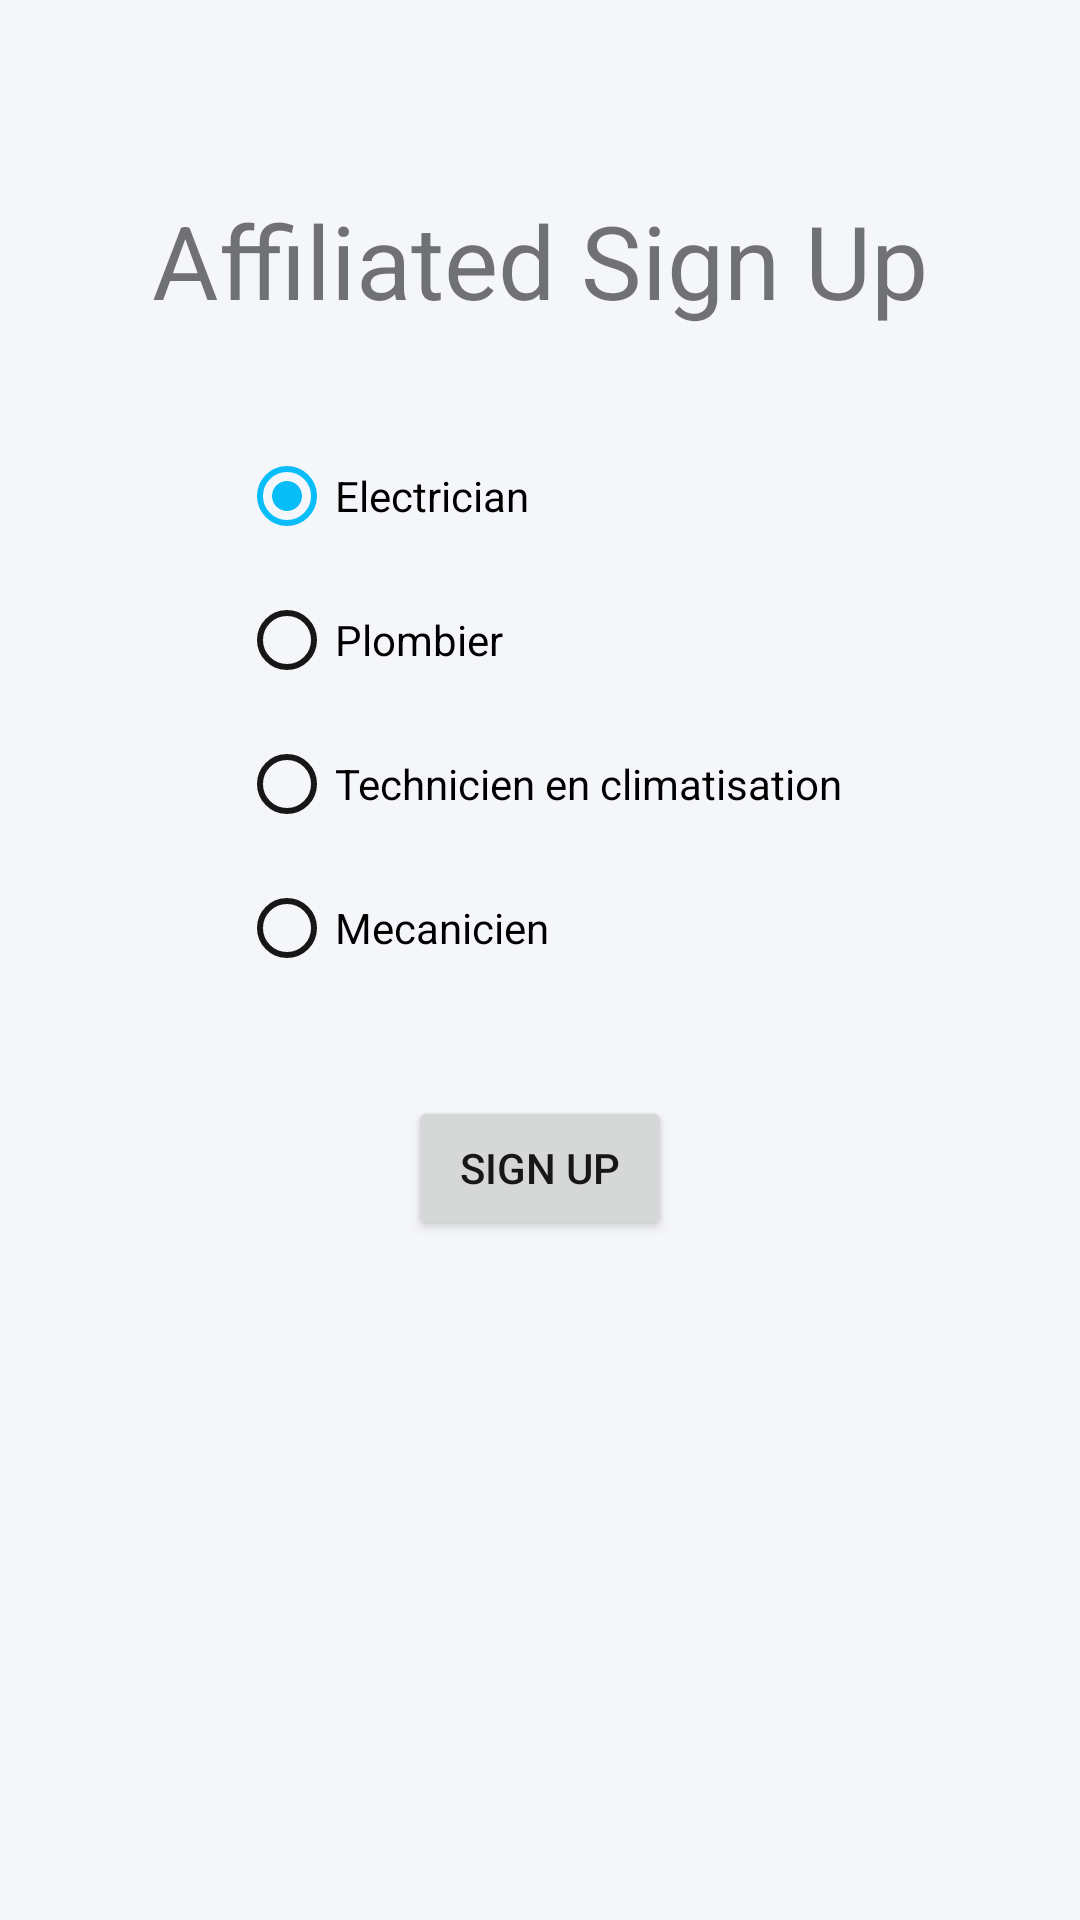

Produce the Android XML layout that renders to this screen, including the resource entries it uses.
<!-- AndroidManifest.xml: application theme Theme.MyProject -->
<!-- res/layout/activity_affiliated_signup.xml -->
<?xml version="1.0" encoding="utf-8"?>
<androidx.constraintlayout.widget.ConstraintLayout xmlns:android="http://schemas.android.com/apk/res/android"
    xmlns:app="http://schemas.android.com/apk/res-auto"
    xmlns:tools="http://schemas.android.com/tools"
    android:layout_width="match_parent"
    android:layout_height="match_parent"
    tools:context=".AffiliatedSignupActivity">

    <TextView
        android:id="@+id/textViewTitle"
        android:layout_width="wrap_content"
        android:layout_height="wrap_content"
        android:layout_marginTop="64dp"
        android:text="Affiliated Sign Up"
        android:textSize="34sp"
        app:layout_constraintEnd_toEndOf="parent"
        app:layout_constraintStart_toStartOf="parent"
        app:layout_constraintTop_toTopOf="parent" />

    <RadioGroup
        android:id="@+id/radioGroupProfession"
        android:layout_width="wrap_content"
        android:layout_height="wrap_content"
        android:layout_marginTop="32dp"
        app:layout_constraintEnd_toEndOf="parent"
        app:layout_constraintStart_toStartOf="parent"
        app:layout_constraintTop_toBottomOf="@+id/textViewTitle">

        <RadioButton
            android:id="@+id/radioButtonElectrician"
            android:layout_width="wrap_content"
            android:layout_height="wrap_content"
            android:text="Electrician"
            android:checked="true" />

        <RadioButton
            android:id="@+id/radioButtonPlumber"
            android:layout_width="wrap_content"
            android:layout_height="wrap_content"
            android:text="Plombier" />

        <RadioButton
            android:id="@+id/radioButtonAC"
            android:layout_width="wrap_content"
            android:layout_height="wrap_content"
            android:text="Technicien en climatisation" />

        <RadioButton
            android:id="@+id/radioButtonMechanic"
            android:layout_width="wrap_content"
            android:layout_height="wrap_content"
            android:text="Mecanicien" />
    </RadioGroup>

    <Button
        android:id="@+id/buttonSignupAffiliated"
        android:layout_width="wrap_content"
        android:layout_height="wrap_content"
        android:layout_marginTop="32dp"
        android:text="Sign Up"
        app:layout_constraintEnd_toEndOf="parent"
        app:layout_constraintStart_toStartOf="parent"
        app:layout_constraintTop_toBottomOf="@+id/radioGroupProfession" />

</androidx.constraintlayout.widget.ConstraintLayout>
<!-- resources referenced by this layout -->
<resources>
  <style name="Theme.MyProject" parent="Theme.MaterialComponents.DayNight.NoActionBar">
          
          <item name="colorPrimary">@color/light_blue</item>
          <item name="colorPrimaryVariant">@color/light_blue</item>
          <item name="colorOnPrimary">@color/white</item>
          
          <item name="colorSecondary">@color/light_blue</item>
          <item name="colorSecondaryVariant">@color/light_blue</item>
          <item name="colorOnSecondary">@color/white</item>
          
          <item name="android:statusBarColor">?attr/colorPrimaryVariant</item>
          
          
          <item name="colorSurface">@color/surface_color</item>
          <item name="colorOnSurface">@color/on_surface_color</item>
          <item name="android:windowBackground">@color/background_color</item>
          <item name="colorError">#B00020</item>
          <item name="colorOnError">@color/white</item>
          <item name="android:textColorSecondary">@color/text_secondary</item>
          <item name="android:textColorPrimary">@color/text_primary</item>
          <item name="colorControlNormal">@color/text_primary</item>
          <item name="colorControlActivated">@color/light_blue</item>
          <item name="colorControlHighlight">@color/light_blue</item>
      </style>
  <color name="light_blue">#08BDF8</color>
  <color name="white">#FFFFFFFF</color>
  <color name="surface_color">#FFFFFF</color>
  <color name="on_surface_color">#000000</color>
  <color name="background_color">#F5F6FA</color>
  <color name="text_secondary">#555555</color>
  <color name="text_primary">#181717</color>
</resources>
